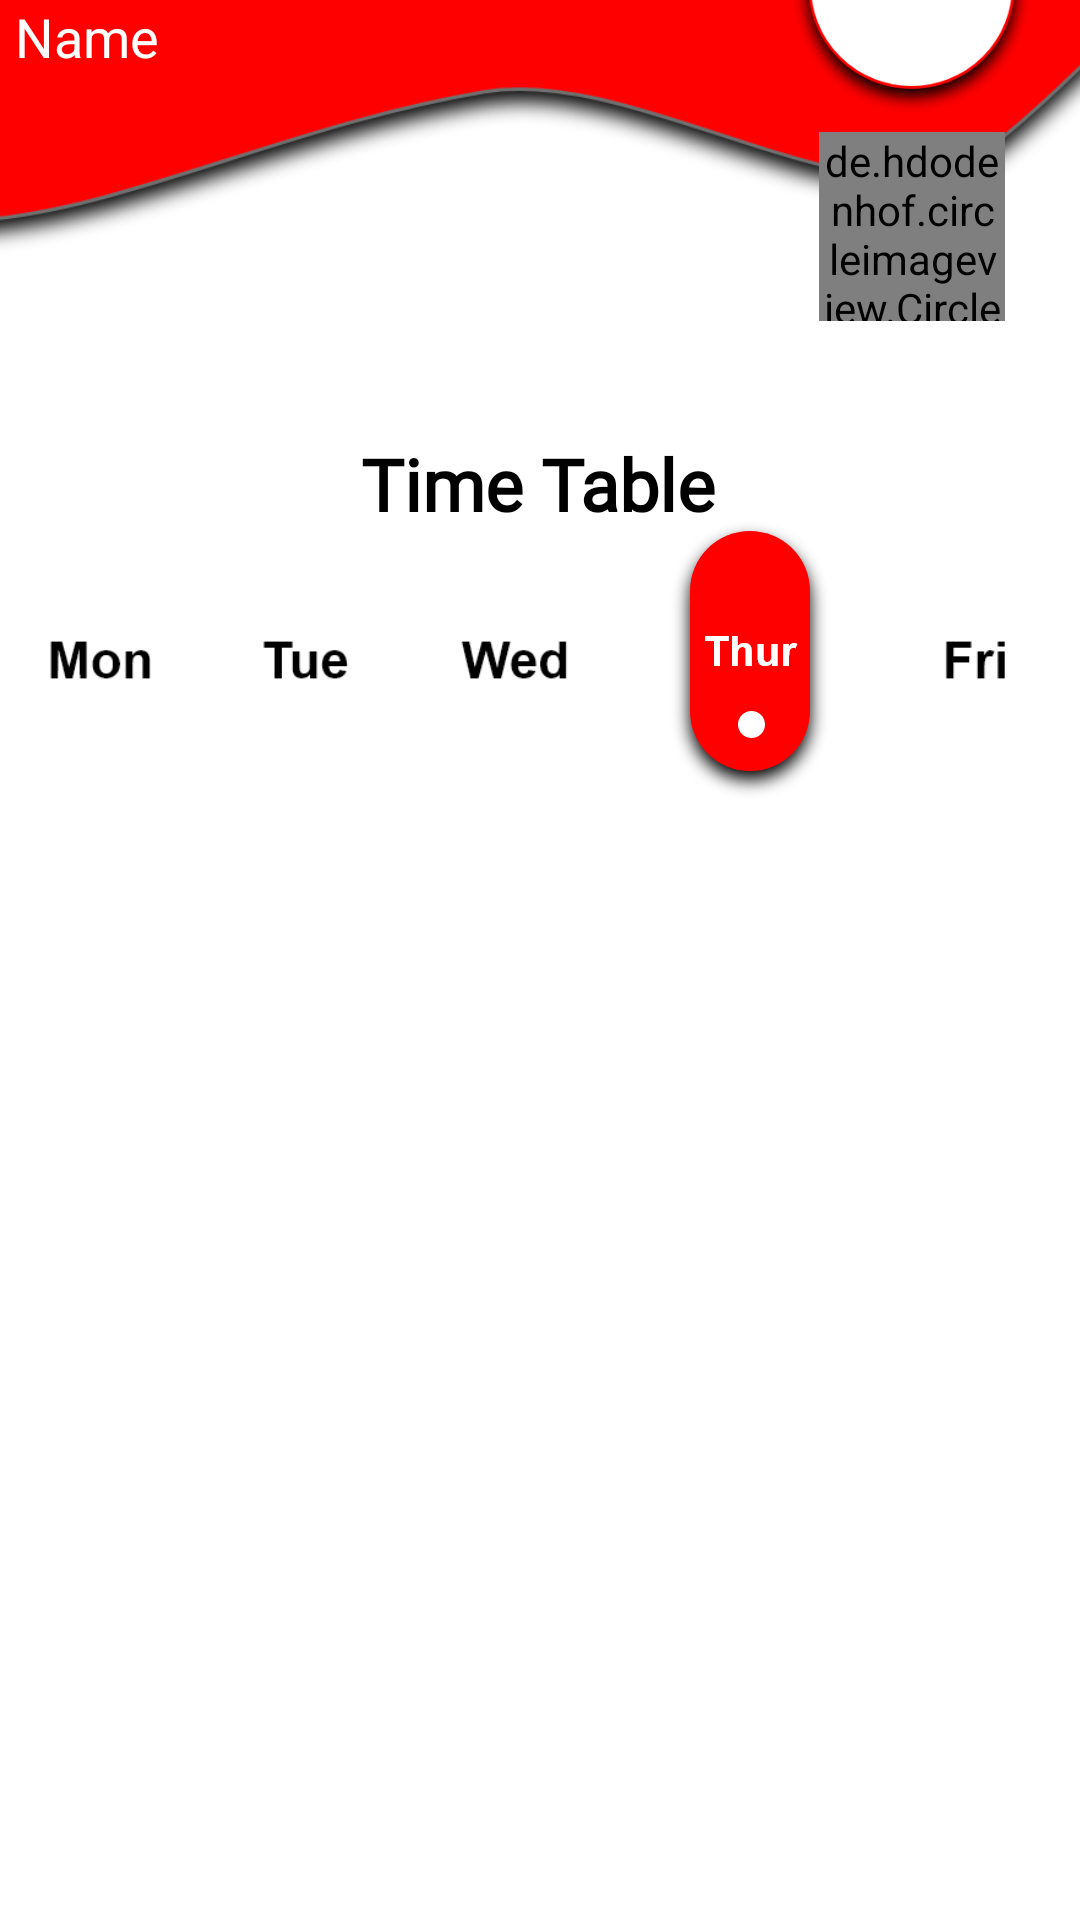

Write the Android layout XML for this screen, with the resource values it uses.
<!-- AndroidManifest.xml: application theme Theme.GoogleSignin -->
<!-- res/layout/activity_thur.xml -->
<?xml version="1.0" encoding="utf-8"?>
<androidx.constraintlayout.widget.ConstraintLayout xmlns:android="http://schemas.android.com/apk/res/android"
    xmlns:app="http://schemas.android.com/apk/res-auto"
    xmlns:tools="http://schemas.android.com/tools"
    android:layout_width="match_parent"
    android:layout_height="match_parent"
    tools:context=".ThurActivity"
    android:background="@color/white">
<include layout="@layout/activity_topbar2"/>
    <TextView
        android:id="@+id/textView2"
        android:layout_width="169dp"
        android:layout_height="45dp"
        android:fontFamily="@font/arial"
        android:gravity="center"
        android:text="Time Table"
        android:textColor="@color/black"
        android:textStyle="bold"
        android:textSize="24sp"
        app:layout_constraintBottom_toBottomOf="parent"
        app:layout_constraintEnd_toEndOf="parent"
        app:layout_constraintHorizontal_bias="0.498"
        app:layout_constraintStart_toStartOf="parent"
        app:layout_constraintTop_toTopOf="parent"
        app:layout_constraintVertical_bias="0.233" />
    <LinearLayout
        android:layout_width="match_parent"
        android:layout_height="wrap_content"
        android:orientation="horizontal"
        android:weightSum="5"
        android:layout_marginBottom="200dp"
        app:layout_constraintBottom_toBottomOf="parent"
        app:layout_constraintEnd_toEndOf="parent"
        app:layout_constraintTop_toTopOf="parent">

        <ImageView
            android:id="@+id/imageView5"
            android:layout_width="wrap_content"
            android:layout_height="match_parent"
            android:layout_weight="1"
            android:onClick="gomon"
            app:srcCompat="@drawable/mon"
            tools:ignore="SpeakableTextPresentCheck" />

        <ImageView
            android:id="@+id/imageView17"
            android:layout_width="wrap_content"
            android:layout_height="match_parent"
            android:layout_weight="1"
            android:onClick="gotue"
            app:srcCompat="@drawable/tue" />

        <ImageView
            android:id="@+id/imageView18"
            android:layout_width="46dp"
            android:layout_height="match_parent"
            android:layout_weight="1"
            android:onClick="gowed"
            app:srcCompat="@drawable/wed" />

        <ImageView
            android:id="@+id/imageView19"
            android:layout_width="wrap_content"
            android:layout_height="match_parent"
            android:layout_weight="1"
            app:srcCompat="@drawable/thurselected" />

        <ImageView
            android:id="@+id/imageView20"
            android:layout_width="wrap_content"
            android:layout_height="match_parent"
            android:layout_weight="1"
            android:onClick="gofri"
            app:srcCompat="@drawable/fri" />
    </LinearLayout>


</androidx.constraintlayout.widget.ConstraintLayout>
<!-- res/layout/activity_topbar2.xml (included above) -->
<?xml version="1.0" encoding="utf-8"?>
<androidx.constraintlayout.widget.ConstraintLayout xmlns:android="http://schemas.android.com/apk/res/android"
    xmlns:app="http://schemas.android.com/apk/res-auto"
    xmlns:tools="http://schemas.android.com/tools"
    android:layout_width="match_parent"
    android:layout_height="match_parent"
    tools:context=".TopbarActivity">

    <ImageView
        android:id="@+id/imageView3"
        android:layout_width="600dp"
        android:layout_height="265dp"
        android:layout_marginEnd="-100dp"
        android:layout_marginBottom="552dp"
        app:layout_constrainedHeight="true"
        app:layout_constrainedWidth="true"
        app:layout_constraintBottom_toBottomOf="parent"
        app:layout_constraintEnd_toEndOf="parent"
        app:srcCompat="@drawable/design" />

    <TextView
        android:id="@+id/user_name"
        android:layout_width="wrap_content"
        android:layout_height="wrap_content"
        android:layout_marginBottom="616dp"
        android:text="Name"
        android:textColor="@color/white"
        android:textSize="18sp"
        app:layout_constraintBottom_toBottomOf="parent"
        app:layout_constraintEnd_toEndOf="parent"
        app:layout_constraintHorizontal_bias="0.016"
        app:layout_constraintStart_toStartOf="parent" />
    <TextView
        android:id="@+id/date"
        android:layout_width="wrap_content"
        android:layout_height="wrap_content"
        android:layout_marginBottom="640dp"
        android:text="date"
        android:textColor="@color/grey"
        app:layout_constraintBottom_toBottomOf="parent"
        app:layout_constraintEnd_toEndOf="parent"
        app:layout_constraintHorizontal_bias="0.041"
        app:layout_constraintStart_toStartOf="parent" />
    <ImageView
        android:id="@+id/imageView8"
        android:layout_width="85dp"
        android:layout_height="85dp"
        android:layout_marginBottom="600dp"
        app:layout_constraintBottom_toBottomOf="parent"
        app:layout_constraintEnd_toEndOf="parent"
        app:layout_constraintHorizontal_bias="0.95"
        app:layout_constraintStart_toStartOf="parent"
        app:srcCompat="@drawable/photobg" />

    <de.hdodenhof.circleimageview.CircleImageView
        android:id="@+id/profile_photo"
        android:layout_width="62dp"
        android:layout_height="63dp"
        android:layout_marginTop="44dp"
        android:onClick="gosettings"

        app:civ_border_color="#FF000000"
        app:civ_border_width="2dp"
        app:layout_constraintEnd_toEndOf="parent"
        app:layout_constraintHorizontal_bias="0.916"
        app:layout_constraintStart_toStartOf="parent"
        app:layout_constraintTop_toTopOf="parent" />


</androidx.constraintlayout.widget.ConstraintLayout>
<!-- resources referenced by this layout -->
<resources>
  <color name="black">#FF000000</color>
  <color name="grey">#bdbdbd</color>
  <color name="white">#FFFFFFFF</color>
  <!-- drawable design: png bitmap (drawable-hdpi, 38449 bytes) -->
  <!-- drawable fri: png bitmap (drawable-hdpi, 1464 bytes) -->
  <!-- drawable mon: png bitmap (drawable-hdpi, 1834 bytes) -->
  <!-- drawable photobg: png bitmap (drawable-hdpi, 8548 bytes) -->
  <!-- drawable thurselected: png bitmap (drawable-hdpi, 4741 bytes) -->
  <!-- drawable tue: png bitmap (drawable-hdpi, 1670 bytes) -->
  <!-- drawable wed: png bitmap (drawable-hdpi, 1978 bytes) -->
  <style name="Theme.GoogleSignin" parent="Theme.MaterialComponents.DayNight.DarkActionBar">
          
          <item name="colorPrimary">@color/purple_500</item>
          <item name="colorPrimaryVariant">@color/red</item>
          <item name="colorOnPrimary">@color/white</item>
          
          <item name="colorSecondary">@color/teal_200</item>
          <item name="colorSecondaryVariant">@color/teal_700</item>
          <item name="colorOnSecondary">@color/black</item>
          
          <item name="android:statusBarColor" tools:targetApi="l">?attr/colorPrimaryVariant</item>
          
      </style>
  <color name="purple_500">#FF6200EE</color>
  <color name="red">#FF0000</color>
  <color name="teal_200">#FF03DAC5</color>
  <color name="teal_700">#FF018786</color>
</resources>
